Labelled photos from "real_crops", an image-classification folder in FilipeM7S/FruitCam-AI-BUSINESS. The possible labels are: nao podre, podre.

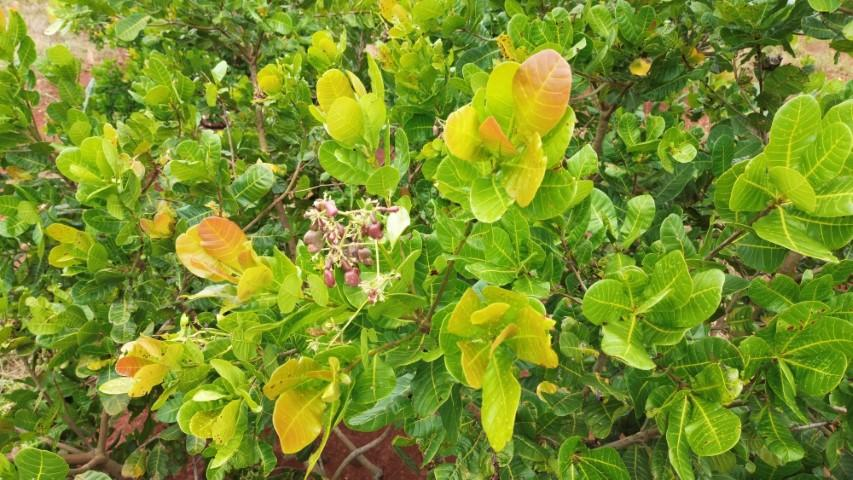
Label: podre

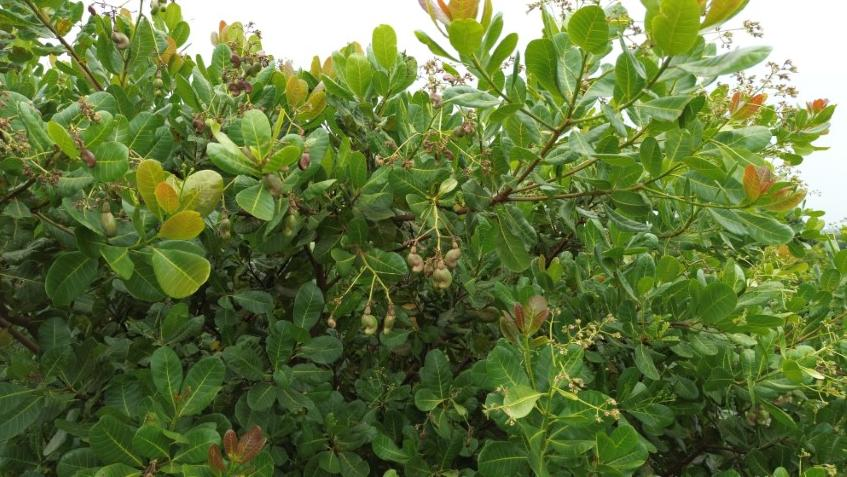
Label: podre

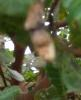
Label: nao podre

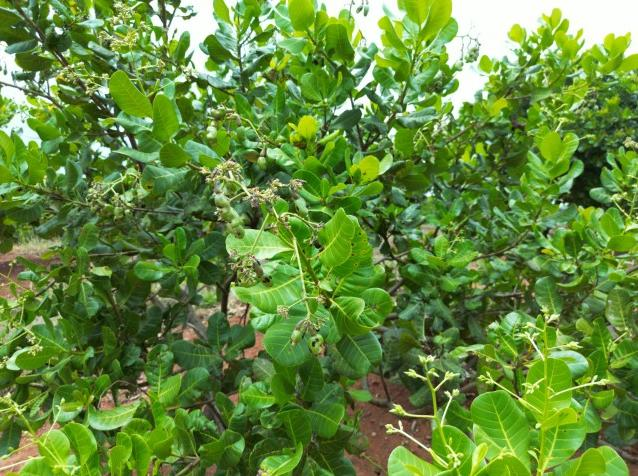
Label: podre

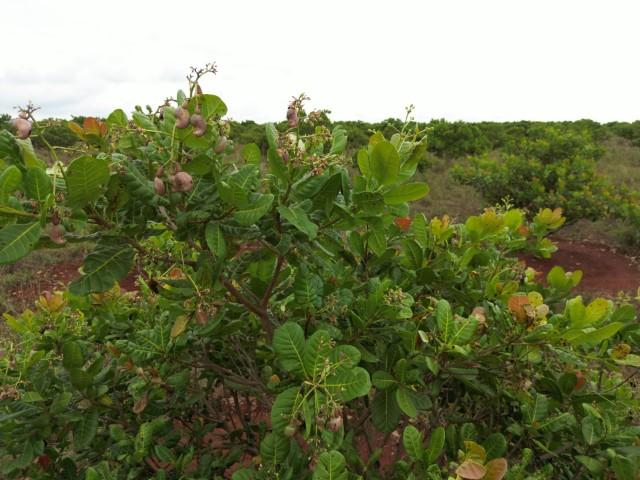
Label: podre

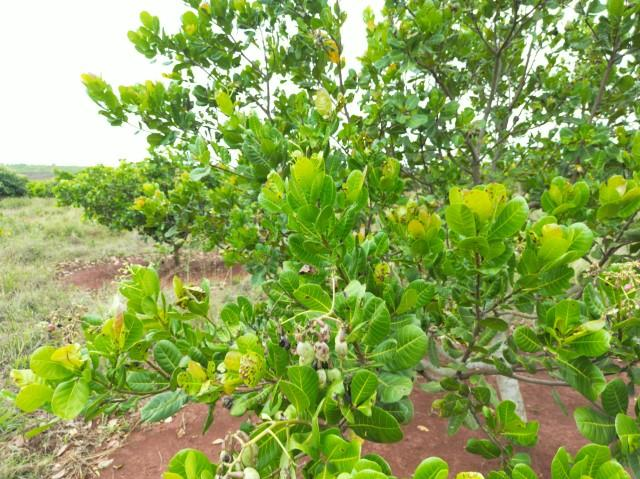
Label: podre
